3-way image classification set "dataset-glomeruli" from GitHub (fauzanaqil/combination-deep-transfer-learning); label vocabulary: focal, normal, sclerosed.

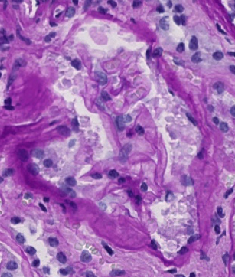
Label: sclerosed

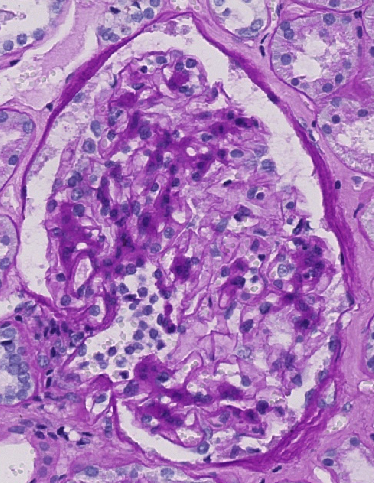
Label: sclerosed

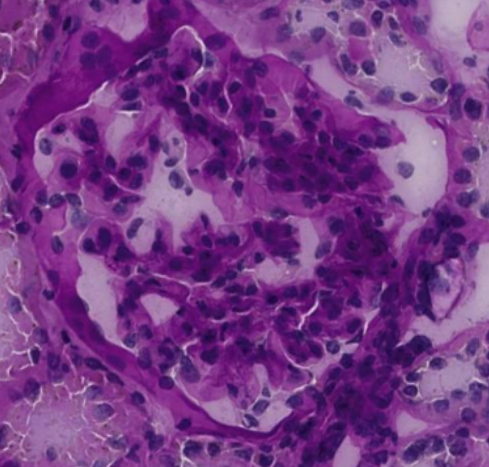
Label: normal

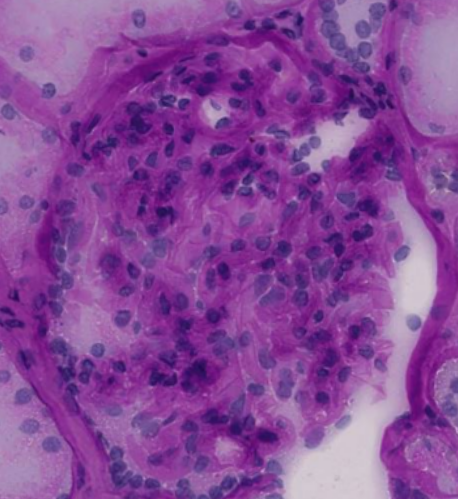
Label: focal

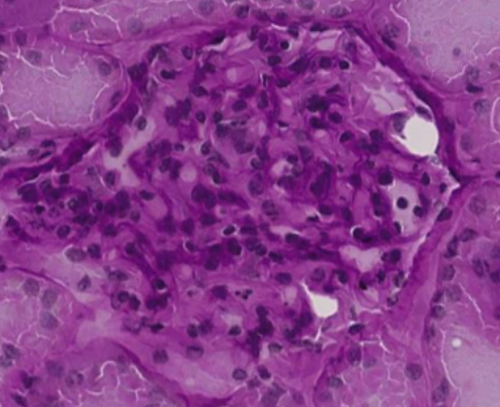
Label: normal

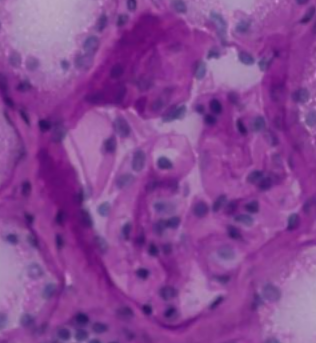
Label: focal
